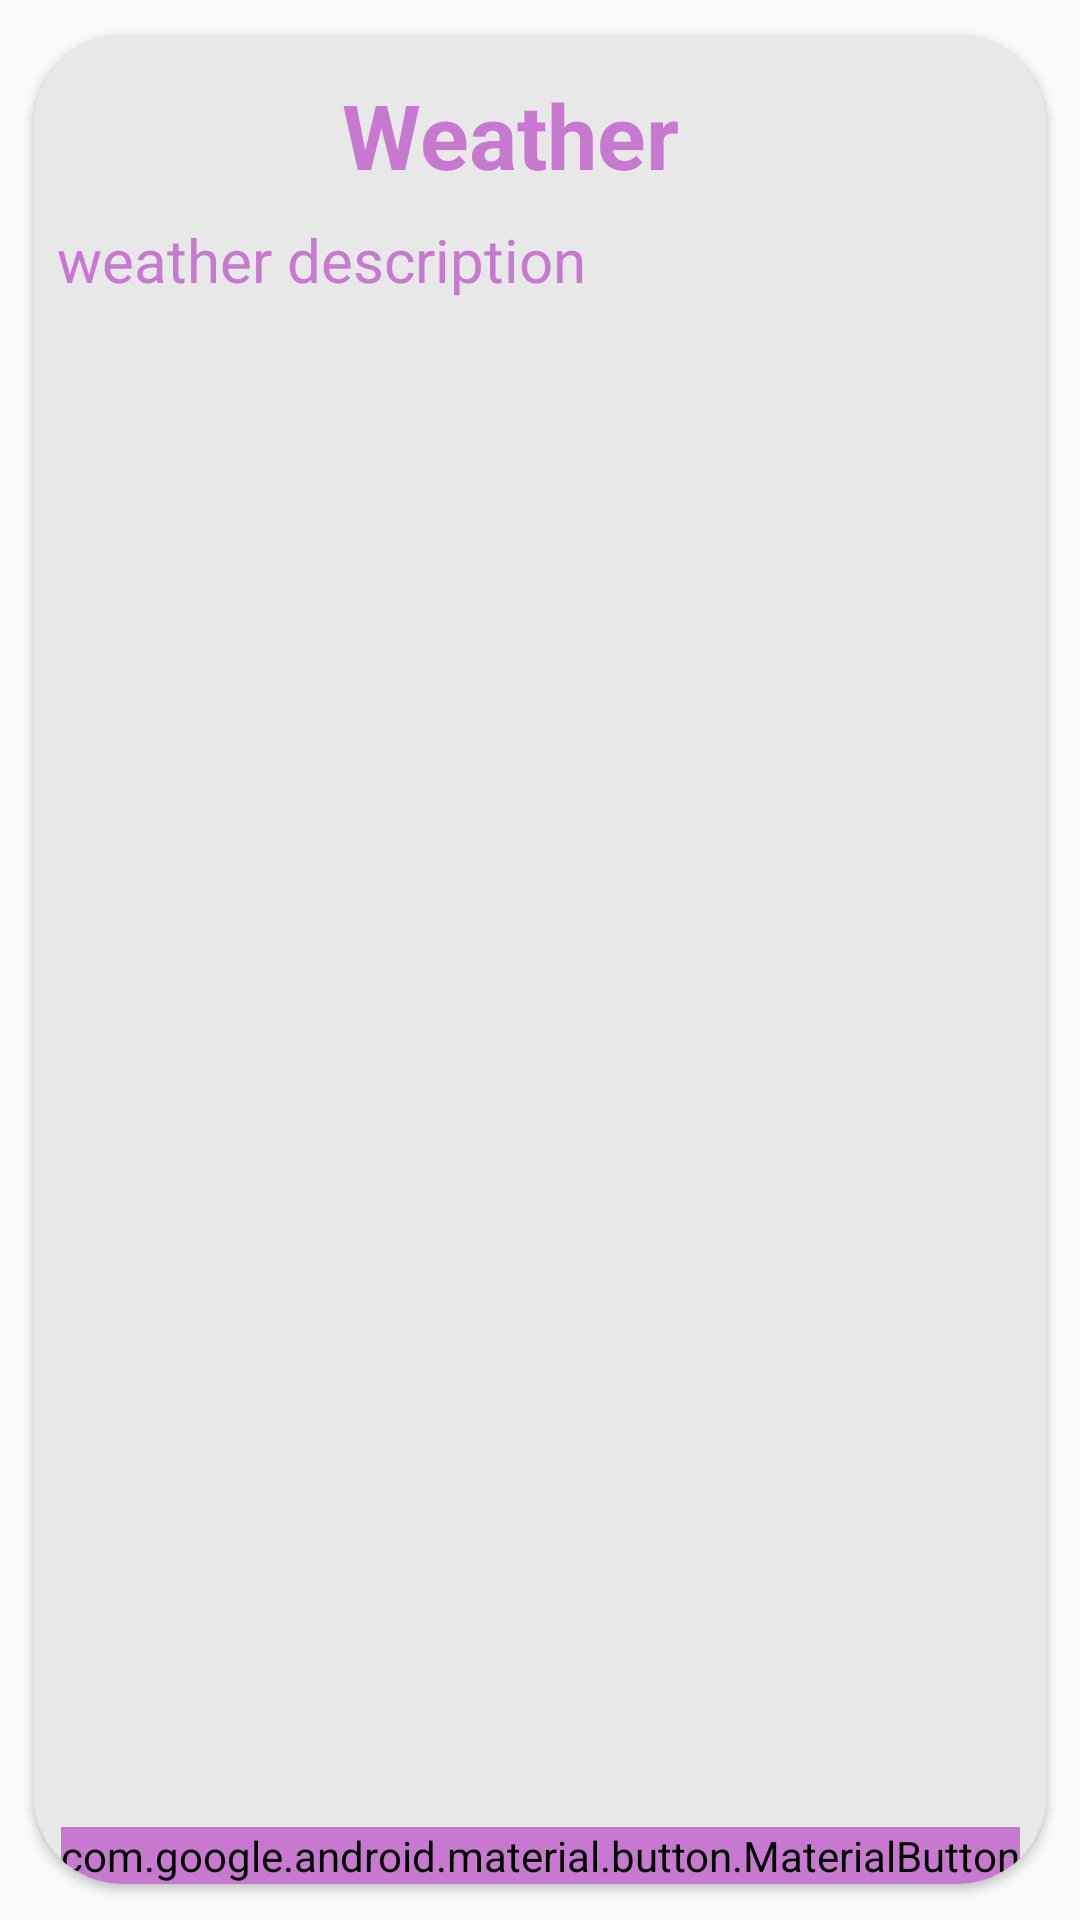

Reconstruct the res/layout file that produces this screen, plus the resources it refers to.
<!-- AndroidManifest.xml: application theme Theme.WeatherTracker -->
<!-- res/layout/notification.xml -->
<?xml version="1.0" encoding="utf-8"?>
<androidx.cardview.widget.CardView xmlns:android="http://schemas.android.com/apk/res/android"
    xmlns:app="http://schemas.android.com/apk/res-auto"
    android:layout_width="match_parent"
     android:layout_height="wrap_content"
    app:cardCornerRadius="30dp"
    app:cardUseCompatPadding="true">


    <androidx.constraintlayout.widget.ConstraintLayout
        android:layout_width="match_parent"
        android:layout_height="match_parent"
        android:background="#80D2D2D2">

        <ImageView
            android:id="@+id/imageView3"
            android:layout_width="103dp"
            android:layout_height="41dp"
            android:layout_marginTop="12dp"
            android:src="@drawable/sky"
            app:layout_constraintStart_toStartOf="parent"
            app:layout_constraintTop_toTopOf="parent" />

        <TextView
            android:id="@+id/weather_txt"
            android:layout_width="wrap_content"
            android:layout_height="wrap_content"
            android:text="@string/weather"
            android:textColor="@color/centerColor"
            android:textSize="30sp"
            android:textStyle="bold"
            app:layout_constraintBottom_toBottomOf="@+id/imageView3"
            app:layout_constraintStart_toEndOf="@+id/imageView3"
            app:layout_constraintTop_toTopOf="@+id/imageView3"
            app:layout_constraintVertical_bias="1.0" />

        <TextView
            android:id="@+id/weather_description"
            android:layout_width="0dp"
            android:layout_height="wrap_content"
            android:layout_marginTop="8dp"
            android:layout_marginStart="8dp"
            android:text="@string/weather_description"
            android:textColor="@color/centerColor"
            android:textSize="20sp"
            app:layout_constraintEnd_toEndOf="parent"
            app:layout_constraintHorizontal_bias="0.05"
            app:layout_constraintStart_toStartOf="@+id/imageView3"
            app:layout_constraintTop_toBottomOf="@+id/imageView3" />

        <com.google.android.material.button.MaterialButton
            android:id="@+id/dismiss_btn"
            android:layout_width="wrap_content"
            android:layout_height="wrap_content"
            android:layout_marginTop="30dp"
            android:text="@string/dismiss"
            android:textColor="@color/white"
            app:cornerRadius="10dp"
            app:layout_constraintBottom_toBottomOf="parent"
            app:layout_constraintEnd_toEndOf="parent"
            app:layout_constraintStart_toStartOf="parent"
            app:layout_constraintTop_toBottomOf="@+id/weather_description"
            app:layout_constraintVertical_bias="1.0"
            android:backgroundTint="@color/centerColor"
            app:rippleColor="@color/startColor" />
    </androidx.constraintlayout.widget.ConstraintLayout>

</androidx.cardview.widget.CardView>
<!-- resources referenced by this layout -->
<resources>
  <color name="centerColor">#c779d0</color>
  <color name="startColor">#feac5e</color>
  <color name="white">#FFFFFFFF</color>
  <string name="dismiss">Dismiss</string>
  <string name="weather">Weather</string>
  <string name="weather_description">weather description</string>
  <style name="Theme.WeatherTracker" parent="Theme.AppCompat.Light.DarkActionBar">
          
          <item name="colorPrimary">@color/endColor</item>
          <item name="colorPrimaryVariant">@color/endColor</item>
          <item name="colorOnPrimary">@color/startColor</item>
          
          <item name="colorSecondary">@color/blue</item>
          <item name="colorSecondaryVariant">@color/teal_700</item>
          <item name="colorOnSecondary">@color/black</item>
          
          <item name="android:statusBarColor">?attr/colorPrimaryVariant</item>
          
      </style>
  <color name="endColor">#4bc0c8</color>
  <color name="blue">#009EFD</color>
  <color name="teal_700">#FF018786</color>
  <color name="black">#FF000000</color>
</resources>
